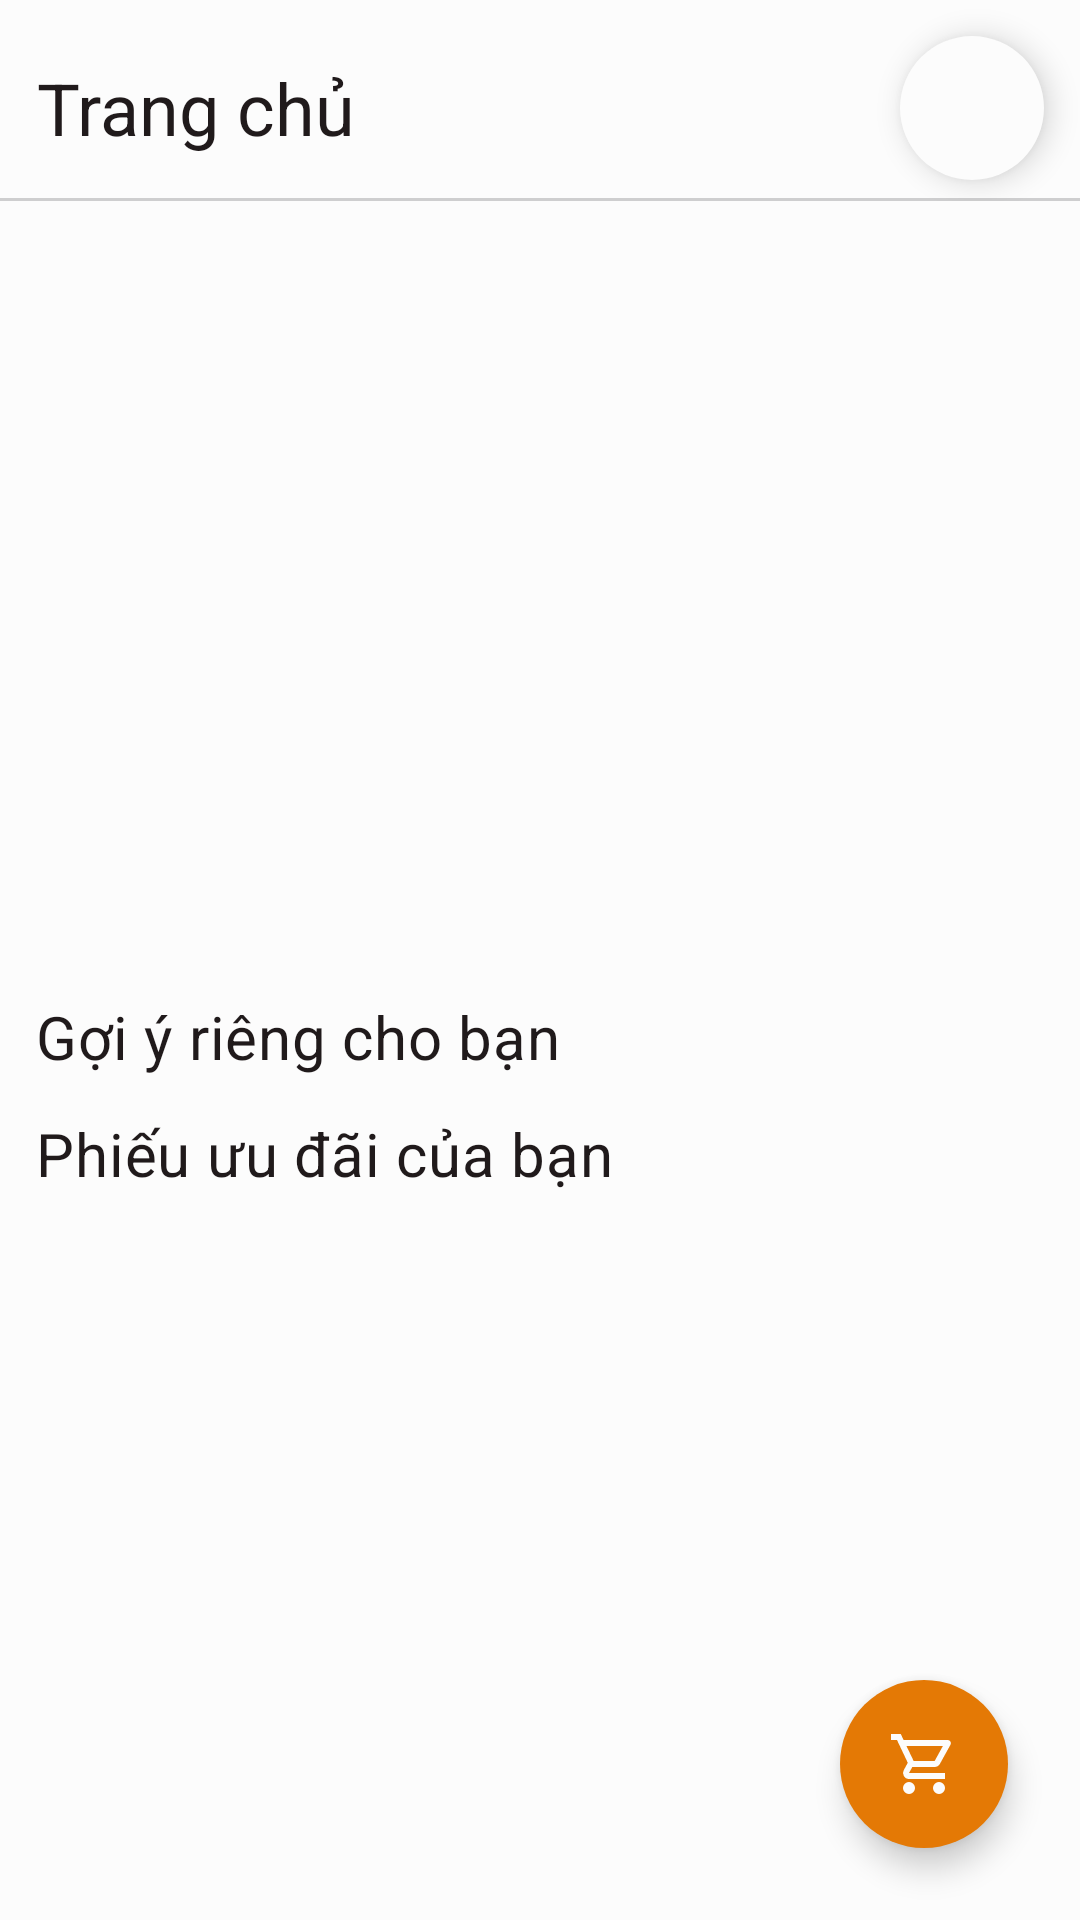

Here is an Android app screen rendered from its layout file. Give the layout XML and the strings, colors and styles it references.
<!-- AndroidManifest.xml: application theme Theme.MagicCoffee -->
<!-- res/layout/fragment_home.xml -->
<?xml version="1.0" encoding="utf-8"?>
<androidx.constraintlayout.widget.ConstraintLayout xmlns:android="http://schemas.android.com/apk/res/android"
    xmlns:app="http://schemas.android.com/apk/res-auto"
    xmlns:tools="http://schemas.android.com/tools"
    android:layout_width="match_parent"
    android:layout_height="match_parent"
    tools:context=".features.home.HomeFragment">

    <RelativeLayout
        android:id="@+id/app_bar"
        android:layout_width="match_parent"
        android:layout_height="wrap_content"
        android:outlineProvider="bounds"
        app:layout_constraintTop_toTopOf="parent">

        <TextView
            style="@style/TextAppearance.Coffee.Headline5"
            android:layout_width="wrap_content"
            android:layout_height="wrap_content"
            android:layout_alignTop="@id/notification_btn"
            android:layout_alignBottom="@id/notification_btn"
            android:layout_alignParentStart="true"
            android:layout_marginStart="@dimen/margin_medium"
            android:gravity="center"
            android:text="@string/home"
            tools:ignore="RelativeOverlap" />

        <ImageButton
            android:id="@+id/notification_btn"
            android:layout_width="@dimen/icon_large"
            android:layout_height="@dimen/icon_large"
            android:layout_alignParentEnd="true"
            android:layout_marginTop="@dimen/margin_medium"
            android:layout_marginEnd="@dimen/margin_medium"
            android:layout_marginBottom="@dimen/margin_small"
            android:background="@drawable/ripple_background"
            android:elevation="@dimen/elevation"
            android:src="@drawable/icon_notifications"
            tools:ignore="ContentDescription,SpeakableTextPresentCheck" />

        <View
            android:id="@+id/divider"
            android:layout_width="match_parent"
            android:layout_height="1dp"
            android:layout_below="@id/notification_btn"
            android:background="@color/ripple" />

    </RelativeLayout>

    <ScrollView
        android:layout_width="match_parent"
        android:layout_height="0dp"
        app:layout_constraintBottom_toBottomOf="parent"
        app:layout_constraintTop_toBottomOf="@id/app_bar">

        <LinearLayout
            android:layout_width="match_parent"
            android:layout_height="wrap_content"
            android:orientation="vertical">

            <androidx.viewpager2.widget.ViewPager2
                android:id="@+id/header_view_page"
                android:layout_width="match_parent"
                android:layout_height="@dimen/image_height" />

            <LinearLayout
                android:id="@+id/indicators_linear_layout"
                android:layout_width="wrap_content"
                android:layout_height="wrap_content"
                android:layout_gravity="center"
                android:orientation="horizontal" />

            <TextView
                android:id="@+id/suggestion_txt"
                style="@style/TextAppearance.Coffee.Headline6"
                android:layout_width="match_parent"
                android:layout_height="wrap_content"
                android:layout_marginHorizontal="@dimen/margin_medium"
                android:layout_marginTop="@dimen/margin_medium"
                android:text="@string/suggestion_text" />

            <androidx.recyclerview.widget.RecyclerView
                android:id="@+id/suggestion_recycler_view"
                android:layout_width="match_parent"
                android:layout_height="wrap_content"
                android:orientation="horizontal" />

            <TextView
                android:id="@+id/voucher_txt"
                style="@style/TextAppearance.Coffee.Headline6"
                android:layout_width="match_parent"
                android:layout_height="wrap_content"
                android:layout_marginHorizontal="@dimen/margin_medium"
                android:layout_marginTop="@dimen/margin_medium"
                android:text="@string/voucher_text" />

            <androidx.core.widget.NestedScrollView
                android:layout_width="match_parent"
                android:layout_height="wrap_content">

                <androidx.recyclerview.widget.RecyclerView
                    android:id="@+id/voucher_recycler_view"
                    android:layout_width="match_parent"
                    android:layout_height="match_parent"
                    android:nestedScrollingEnabled="false" />

            </androidx.core.widget.NestedScrollView>
        </LinearLayout>
    </ScrollView>

    <com.google.android.material.floatingactionbutton.FloatingActionButton
        android:id="@+id/cart_fab"
        android:layout_width="wrap_content"
        android:layout_height="wrap_content"
        android:layout_margin="@dimen/margin_large"
        android:backgroundTint="@color/primary"
        app:borderWidth="0dp"
        app:fabSize="normal"
        app:layout_constraintBottom_toBottomOf="parent"
        app:layout_constraintEnd_toEndOf="parent"
        app:srcCompat="@drawable/icon_cart"
        app:tint="@color/white"
        tools:ignore="ContentDescription" />

</androidx.constraintlayout.widget.ConstraintLayout>
<!-- resources referenced by this layout -->
<resources>
  <color name="primary">#FFE47905</color>
  <color name="ripple">#CECECF</color>
  <color name="white">#FFFCFCFC</color>
  <dimen name="elevation">6dp</dimen>
  <dimen name="icon_large">48dp</dimen>
  <dimen name="image_height">253dp</dimen>
  <dimen name="margin_large">24dp</dimen>
  <dimen name="margin_medium">12dp</dimen>
  <dimen name="margin_small">6dp</dimen>
  <string name="home">Trang chủ</string>
  <string name="suggestion_text">Gợi ý riêng cho bạn</string>
  <string name="voucher_text">Phiếu ưu đãi của bạn</string>
  <style name="TextAppearance.Coffee.Headline5" parent="TextAppearance.MaterialComponents.Headline5">
          <item name="fontFamily">@font/work_sans_bold</item>
          <item name="android:textColor">@color/on_surface</item>
      </style>
  <style name="TextAppearance.Coffee.Headline6" parent="TextAppearance.MaterialComponents.Headline6">
          <item name="fontFamily">@font/work_sans_bold</item>
          <item name="android:textColor">@color/on_surface</item>
      </style>
  <dimen name="radius_large">50dp</dimen>
  <color name="background">#FFFCFCFC</color>
  <color name="on_surface">#FF201A1B</color>
  <color name="primary_variant">#FFFCFCFC</color>
  <color name="on_primary">#FFFCFCFC</color>
  <color name="secondary">#FF000000</color>
  <color name="secondary_variant">#FFF0EDFF</color>
  <color name="on_secondary">#FF000000</color>
  <color name="error">#FFB00020</color>
  <color name="on_error">#FFFCFCFC</color>
  <color name="on_background">#FF201A1B</color>
  <color name="surface">#FFFCFCFC</color>
  <style name="TextAppearance.Coffee.Headline2" parent="TextAppearance.MaterialComponents.Headline2">
          <item name="fontFamily">@font/work_sans_semibold</item>
          <item name="android:textColor">@color/on_surface</item>
      </style>
  <style name="TextAppearance.Coffee.Headline3" parent="TextAppearance.MaterialComponents.Headline3">
          <item name="fontFamily">@font/work_sans_bold</item>
          <item name="android:textColor">@color/on_surface</item>
      </style>
  <style name="TextAppearance.Coffee.Headline4" parent="TextAppearance.MaterialComponents.Headline4">
          <item name="fontFamily">@font/work_sans_bold</item>
          <item name="android:textColor">@color/on_surface</item>
      </style>
  <style name="TextAppearance.Coffee.Subtitle1" parent="TextAppearance.MaterialComponents.Subtitle1">
          <item name="fontFamily">@font/work_sans_medium</item>
          <item name="android:textColor">@color/on_surface</item>
      </style>
  <style name="TextAppearance.Coffee.Subtitle2" parent="TextAppearance.MaterialComponents.Subtitle1">
          <item name="fontFamily">@font/work_sans</item>
          <item name="android:textColor">@color/on_surface</item>
      </style>
  <style name="TextAppearance.Coffee.Body2" parent="TextAppearance.MaterialComponents.Body2">
          <item name="fontFamily">@font/work_sans</item>
          <item name="android:textColor">@color/on_surface</item>
          <item name="android:textSize">@dimen/body_medium</item>
      </style>
  <style name="TextAppearance.Coffee.Button" parent="TextAppearance.MaterialComponents.Button">
          <item name="fontFamily">@font/work_sans_medium</item>
          <item name="android:textAllCaps">false</item>
          <item name="android:textColor">@color/on_surface</item>
      </style>
  <style name="TextAppearance.Coffee.Caption" parent="TextAppearance.MaterialComponents.Caption">
          <item name="fontFamily">@font/work_sans</item>
          <item name="android:textColor">@color/on_surface</item>
      </style>
  <dimen name="body_large">16sp</dimen>
  <dimen name="body_medium">14sp</dimen>
  <dimen name="body_small">12sp</dimen>
</resources>
